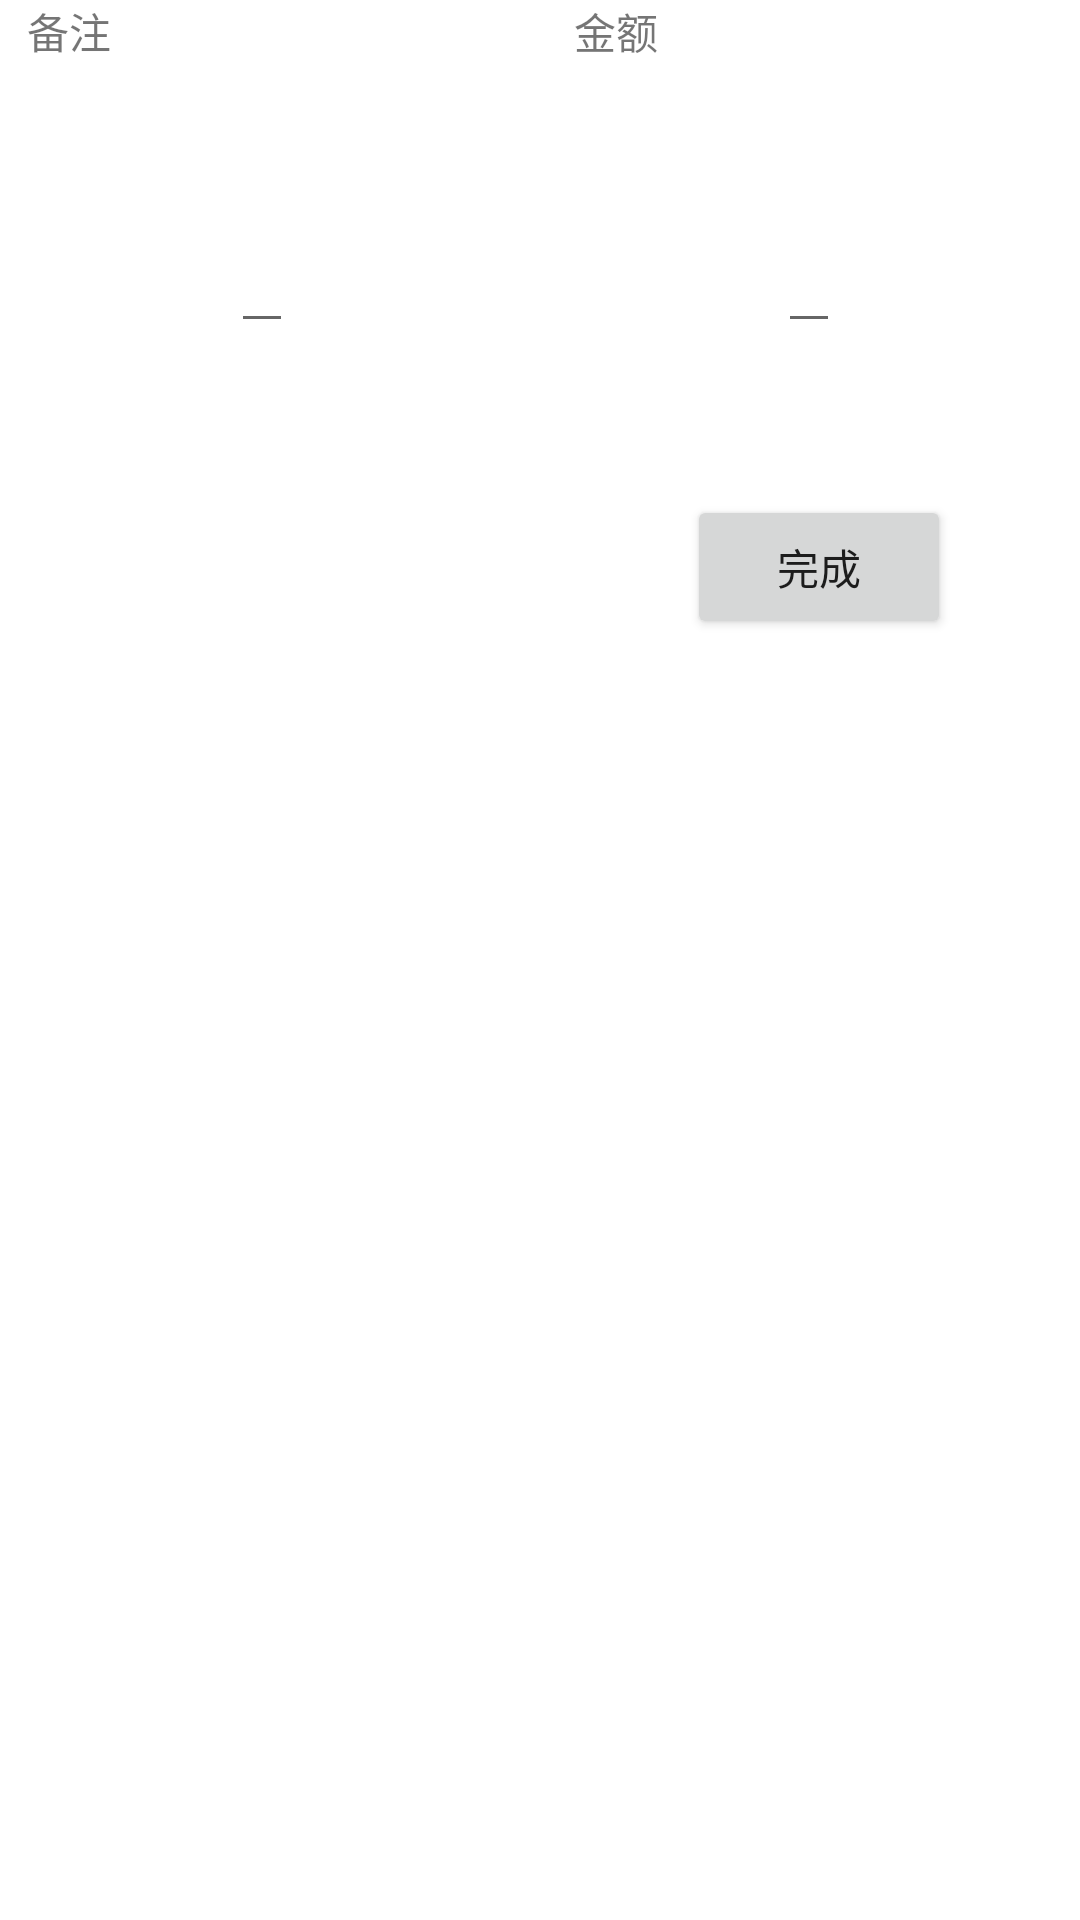

Produce the Android XML layout that renders to this screen, including the resource entries it uses.
<!-- AndroidManifest.xml: application theme Theme.AccountAddTest -->
<!-- res/layout/activity_fill_information.xml -->
<?xml version="1.0" encoding="utf-8"?>
<androidx.constraintlayout.widget.ConstraintLayout xmlns:android="http://schemas.android.com/apk/res/android"
    xmlns:app="http://schemas.android.com/apk/res-auto"
    xmlns:tools="http://schemas.android.com/tools"
    android:layout_width="match_parent"
    android:layout_height="match_parent">

    <EditText
        android:id="@+id/edittext_remark"
        android:layout_width="wrap_content"
        android:layout_height="wrap_content"
        app:layout_constraintBottom_toBottomOf="parent"
        app:layout_constraintEnd_toEndOf="parent"
        app:layout_constraintHorizontal_bias="0.227"
        app:layout_constraintStart_toStartOf="parent"
        app:layout_constraintTop_toTopOf="parent"
        app:layout_constraintVertical_bias="0.122" />

    <EditText
        android:id="@+id/edittext_money"
        android:layout_width="wrap_content"
        android:layout_height="wrap_content"
        app:layout_constraintBottom_toBottomOf="parent"
        app:layout_constraintEnd_toEndOf="parent"
        app:layout_constraintHorizontal_bias="0.764"
        app:layout_constraintStart_toStartOf="parent"
        app:layout_constraintTop_toTopOf="parent"
        app:layout_constraintVertical_bias="0.122" />

    <TextView
        android:id="@+id/textView_remark"
        android:layout_width="wrap_content"
        android:layout_height="wrap_content"
        android:layout_marginEnd="40dp"
        android:text="备注"
        app:layout_constraintEnd_toStartOf="@+id/edittext_remark"
        tools:ignore="MissingConstraints"
        tools:layout_editor_absoluteY="96dp" />

    <TextView
        android:id="@+id/textView_money"
        android:layout_width="wrap_content"
        android:layout_height="wrap_content"
        android:layout_marginEnd="40dp"
        android:text="金额"
        app:layout_constraintEnd_toStartOf="@+id/edittext_money"
        tools:ignore="MissingConstraints"
        tools:layout_editor_absoluteY="96dp" />

    <Button
        android:id="@+id/button_finish"
        android:layout_width="wrap_content"
        android:layout_height="wrap_content"
        android:text="完成"
        app:layout_constraintBottom_toBottomOf="parent"
        app:layout_constraintEnd_toEndOf="parent"
        app:layout_constraintHorizontal_bias="0.842"
        app:layout_constraintStart_toStartOf="parent"
        app:layout_constraintTop_toBottomOf="@+id/edittext_money"
        app:layout_constraintVertical_bias="0.106" />

</androidx.constraintlayout.widget.ConstraintLayout>
<!-- resources referenced by this layout -->
<resources>
  <style name="Theme.AccountAddTest" parent="Theme.MaterialComponents.DayNight.DarkActionBar">
          
          <item name="colorPrimary">@color/purple_500</item>
          <item name="colorPrimaryVariant">@color/purple_700</item>
          <item name="colorOnPrimary">@color/white</item>
          
          <item name="colorSecondary">@color/teal_200</item>
          <item name="colorSecondaryVariant">@color/teal_700</item>
          <item name="colorOnSecondary">@color/black</item>
          
          <item name="android:statusBarColor" tools:targetApi="l">?attr/colorPrimaryVariant</item>
          
      </style>
  <!-- not gathered from this repository: default colours our renderer supplied (Android Studio template values) -->
  <color name="purple_500">#FF6200EE</color>
  <color name="purple_700">#FF3700B3</color>
  <color name="teal_200">#FF03DAC5</color>
  <color name="teal_700">#FF018786</color>
  <color name="black">#FF000000</color>
  <color name="white">#FFFFFFFF</color>
</resources>
